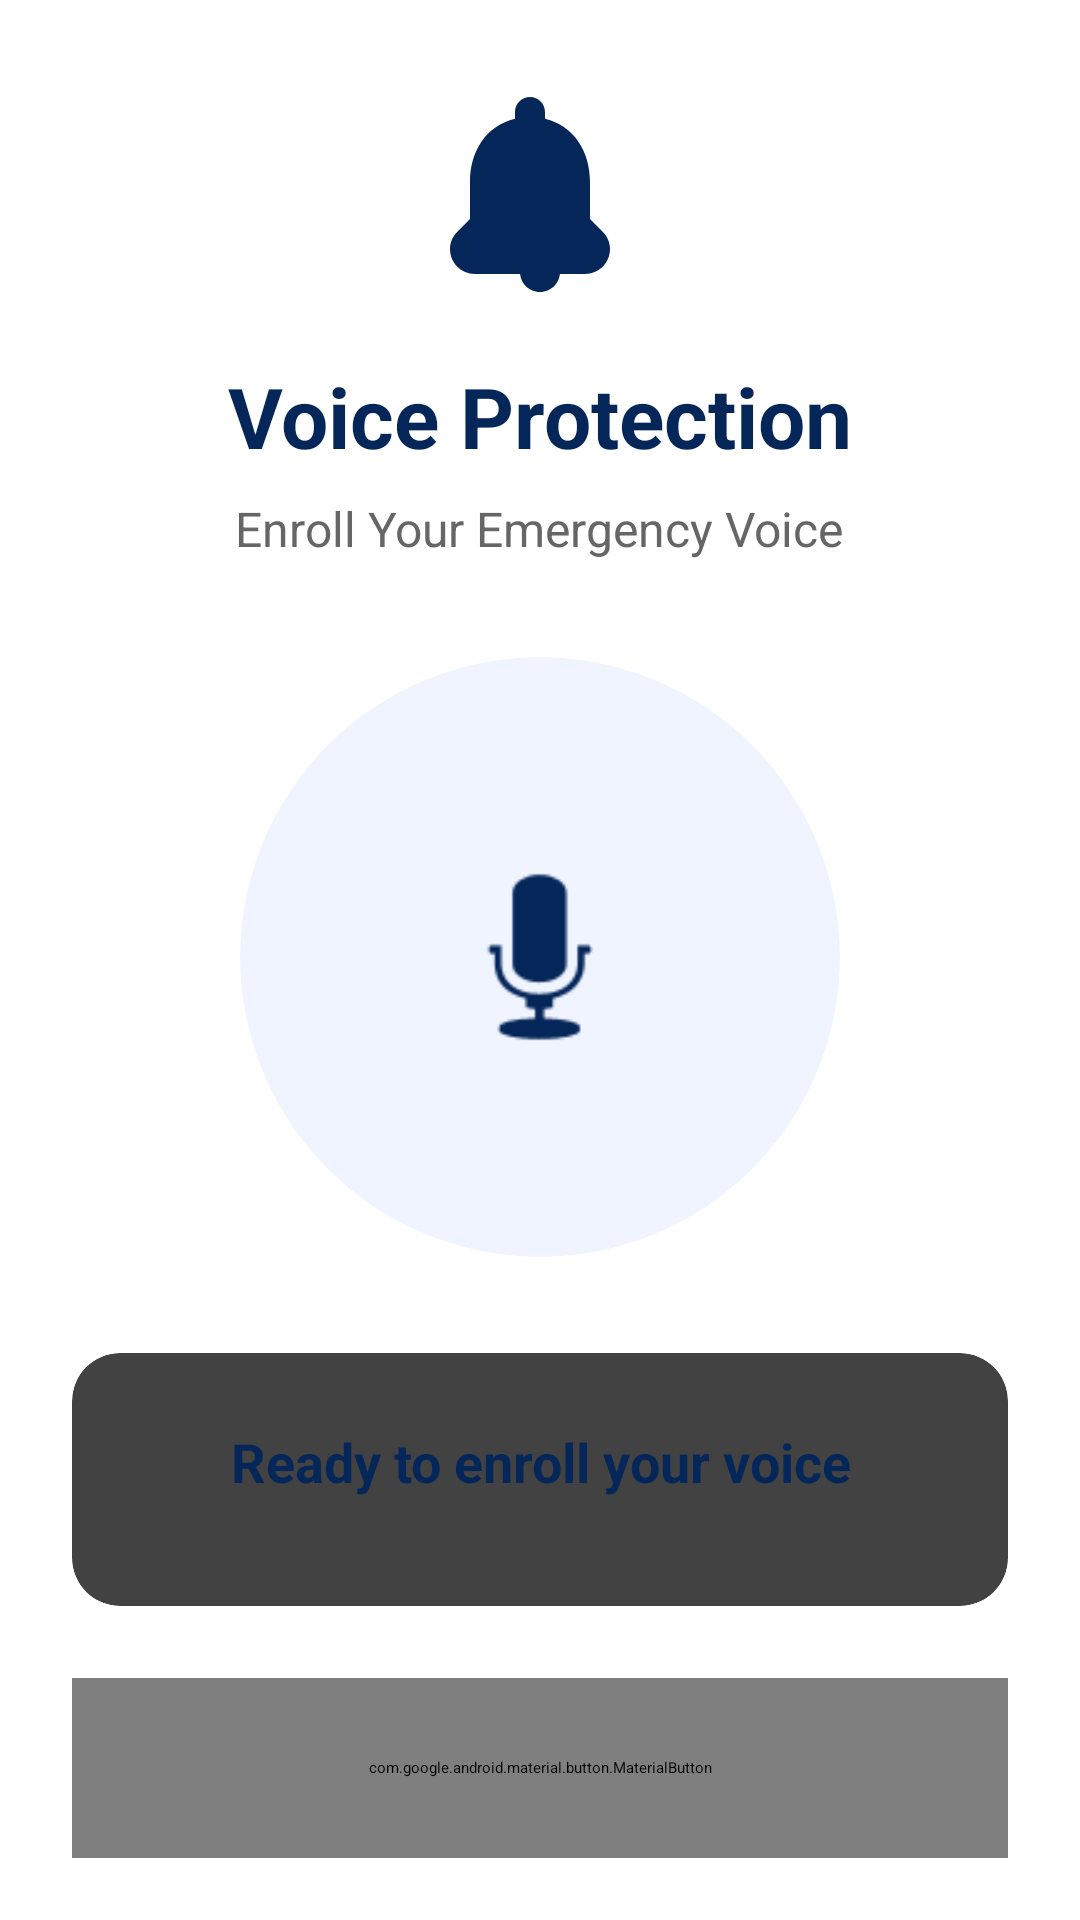

Android layout source for this screen:
<!-- AndroidManifest.xml: application theme Theme.SafetyApp -->
<!-- res/layout/activity_voice_enrollment.xml -->
<?xml version="1.0" encoding="utf-8"?>
<ScrollView
    xmlns:android="http://schemas.android.com/apk/res/android"
    xmlns:app="http://schemas.android.com/apk/res-auto"
    android:layout_width="match_parent"
    android:layout_height="match_parent"
    android:background="@android:color/white"
    android:fillViewport="true">

    <LinearLayout
        android:layout_width="match_parent"
        android:layout_height="wrap_content"
        android:orientation="vertical"
        android:padding="24dp"
        android:gravity="center_horizontal">

        
        <LinearLayout
            android:layout_width="match_parent"
            android:layout_height="wrap_content"
            android:orientation="vertical"
            android:gravity="center"
            android:layout_marginBottom="32dp">

            
            <ImageView
                android:layout_width="80dp"
                android:layout_height="80dp"
                android:src="@drawable/ic_sos"
                android:tint="@color/Deep_Navy"
                android:layout_marginBottom="16dp"/>

            <TextView
                android:layout_width="wrap_content"
                android:layout_height="wrap_content"
                android:text="Voice Protection"
                android:textSize="28sp"
                android:textColor="@color/Deep_Navy"
                android:textStyle="bold"
                android:layout_marginBottom="8dp" />

            <TextView
                android:layout_width="wrap_content"
                android:layout_height="wrap_content"
                android:text="Enroll Your Emergency Voice"
                android:textSize="16sp"
                android:textColor="#666666"
                android:textStyle="normal" />
        </LinearLayout>

        
        <androidx.cardview.widget.CardView
            android:id="@+id/card_microphone"
            android:layout_width="200dp"
            android:layout_height="200dp"
            android:layout_marginBottom="32dp"
            app:cardCornerRadius="100dp"
            app:cardElevation="8dp"
            app:cardBackgroundColor="#F0F4FF">

            <RelativeLayout
                android:layout_width="match_parent"
                android:layout_height="match_parent">

                
                <View
                    android:id="@+id/pulse_ring_1"
                    android:layout_width="180dp"
                    android:layout_height="180dp"
                    android:layout_centerInParent="true"
                    android:background="@drawable/circle_pulse"
                    android:alpha="0"/>

                <View
                    android:id="@+id/pulse_ring_2"
                    android:layout_width="160dp"
                    android:layout_height="160dp"
                    android:layout_centerInParent="true"
                    android:background="@drawable/circle_pulse"
                    android:alpha="0"/>

                
                <ImageView
                    android:id="@+id/img_microphone"
                    android:layout_width="80dp"
                    android:layout_height="80dp"
                    android:layout_centerInParent="true"
                    android:src="@android:drawable/ic_btn_speak_now"
                    android:tint="@color/Deep_Navy"/>
            </RelativeLayout>
        </androidx.cardview.widget.CardView>

        
        <androidx.cardview.widget.CardView
            android:layout_width="match_parent"
            android:layout_height="wrap_content"
            android:layout_marginBottom="24dp"
            app:cardCornerRadius="16dp"
            app:cardElevation="4dp">

            <LinearLayout
                android:layout_width="match_parent"
                android:layout_height="wrap_content"
                android:orientation="vertical"
                android:padding="24dp"
                android:gravity="center">

                
                <TextView
                    android:id="@+id/tv_enroll_instruction"
                    android:layout_width="match_parent"
                    android:layout_height="wrap_content"
                    android:text="Ready to enroll your voice"
                    android:textSize="18sp"
                    android:textColor="@color/Deep_Navy"
                    android:textStyle="bold"
                    android:gravity="center"
                    android:layout_marginBottom="12dp" />

                
                <LinearLayout
                    android:id="@+id/audio_level_container"
                    android:layout_width="match_parent"
                    android:layout_height="wrap_content"
                    android:orientation="horizontal"
                    android:gravity="center"
                    android:layout_marginTop="8dp"
                    android:visibility="gone">

                    <TextView
                        android:layout_width="wrap_content"
                        android:layout_height="wrap_content"
                        android:text="Audio Level: "
                        android:textSize="14sp"
                        android:textColor="#666666"/>

                    <ProgressBar
                        android:id="@+id/progress_audio_level"
                        style="?android:attr/progressBarStyleHorizontal"
                        android:layout_width="0dp"
                        android:layout_height="8dp"
                        android:layout_weight="1"
                        android:layout_marginStart="8dp"
                        android:layout_marginEnd="8dp"
                        android:max="100"
                        android:progress="0"
                        android:progressTint="#4CAF50"/>

                    <TextView
                        android:id="@+id/tv_audio_percentage"
                        android:layout_width="wrap_content"
                        android:layout_height="wrap_content"
                        android:text="0%"
                        android:textSize="14sp"
                        android:textColor="#666666"
                        android:textStyle="bold"/>
                </LinearLayout>

                
                <LinearLayout
                    android:id="@+id/quality_indicator"
                    android:layout_width="wrap_content"
                    android:layout_height="wrap_content"
                    android:orientation="horizontal"
                    android:layout_marginTop="16dp"
                    android:visibility="gone">

                    <TextView
                        android:layout_width="wrap_content"
                        android:layout_height="wrap_content"
                        android:text="Quality: "
                        android:textSize="14sp"
                        android:textColor="#666666"/>

                    <TextView
                        android:id="@+id/tv_quality_status"
                        android:layout_width="wrap_content"
                        android:layout_height="wrap_content"
                        android:text="Excellent"
                        android:textSize="14sp"
                        android:textColor="#4CAF50"
                        android:textStyle="bold"/>
                </LinearLayout>
            </LinearLayout>
        </androidx.cardview.widget.CardView>

        
        <com.google.android.material.button.MaterialButton
            android:id="@+id/btn_start_enrollment"
            android:layout_width="match_parent"
            android:layout_height="60dp"
            android:text="Start Voice Enrollment"
            android:textSize="18sp"
            android:textStyle="bold"
            app:cornerRadius="30dp"
            app:icon="@android:drawable/ic_btn_speak_now"
            app:iconGravity="textStart"
            app:backgroundTint="@color/Deep_Navy"
            android:textColor="@android:color/white"
            app:elevation="6dp"/>

    </LinearLayout>
</ScrollView>
<!-- resources referenced by this layout -->
<resources>
  <color name="Deep_Navy">#052659</color>
  <!-- drawable circle_pulse (drawable) -->
  <?xml version="1.0" encoding="utf-8"?>
  <shape xmlns:android="http://schemas.android.com/apk/res/android"
      android:shape="oval">
      <solid android:color="#4CAF50"/>
      <stroke
          android:width="3dp"
          android:color="@color/Deep_Navy"/>
  </shape>
  <!-- drawable ic_sos (drawable) -->
  <?xml version="1.0" encoding="utf-8"?>
  <vector xmlns:android="http://schemas.android.com/apk/res/android"
      android:width="24dp"
      android:height="24dp"
      android:viewportWidth="24"
      android:viewportHeight="24">
  
      
      <path
          android:fillColor="#F44336"
          android:pathData="M12 22c1.1 0 2-.9 2-2h-4c0 1.1.9 2 2 2zM18.29 16
              L17 14.71V11c0-3.07-1.63-5.64-4.5-6.32V4
              c0-.83-.67-1.5-1.5-1.5S9.5 3.17 9.5 4v.68
              C6.63 5.36 5 7.92 5 11v3.71L3.71 16
              c-.45.45-.71 1.06-.71 1.71
              0 1.38 1.12 2.5 2.5 2.5h11
              c1.38 0 2.5-1.12 2.5-2.5
              0-.65-.26-1.26-.71-1.71z"/>
  </vector>
</resources>
